Photos from the image-classification dataset "classe1" in the GitHub repository rdzw/Machine-Learning. Its 2 classes are: defeituosa, N defeituosa.

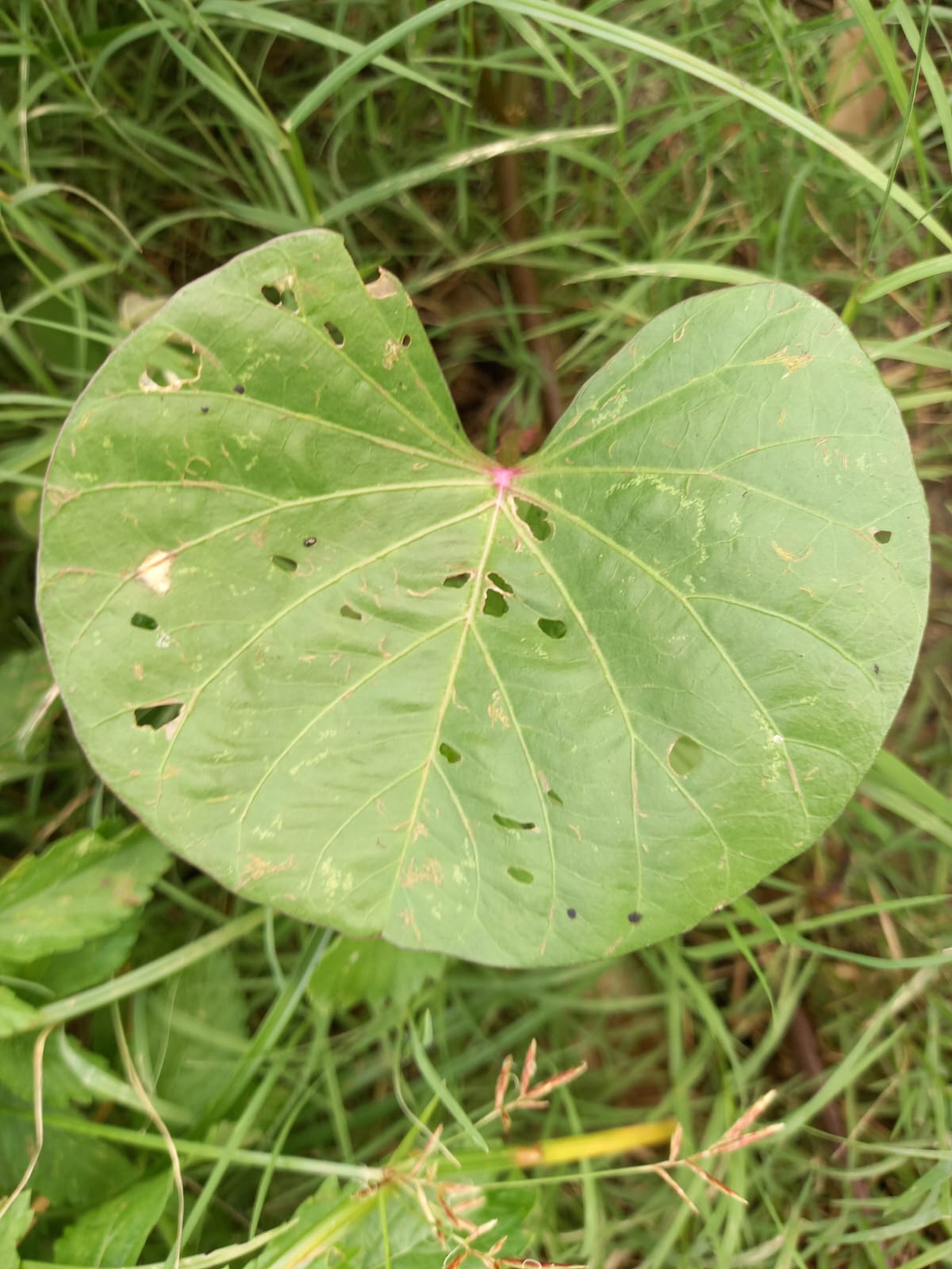
Label: defeituosa

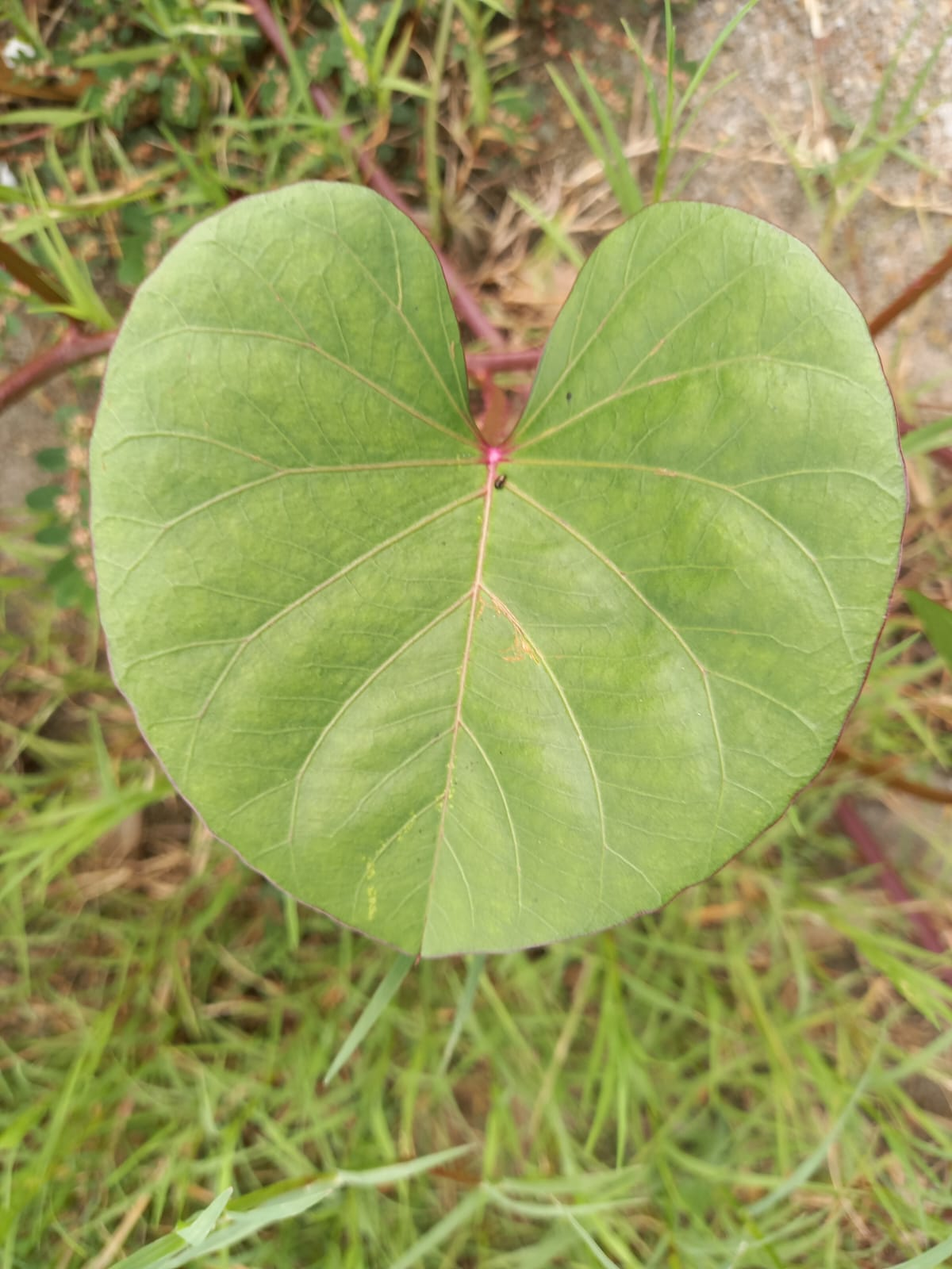
Label: N defeituosa

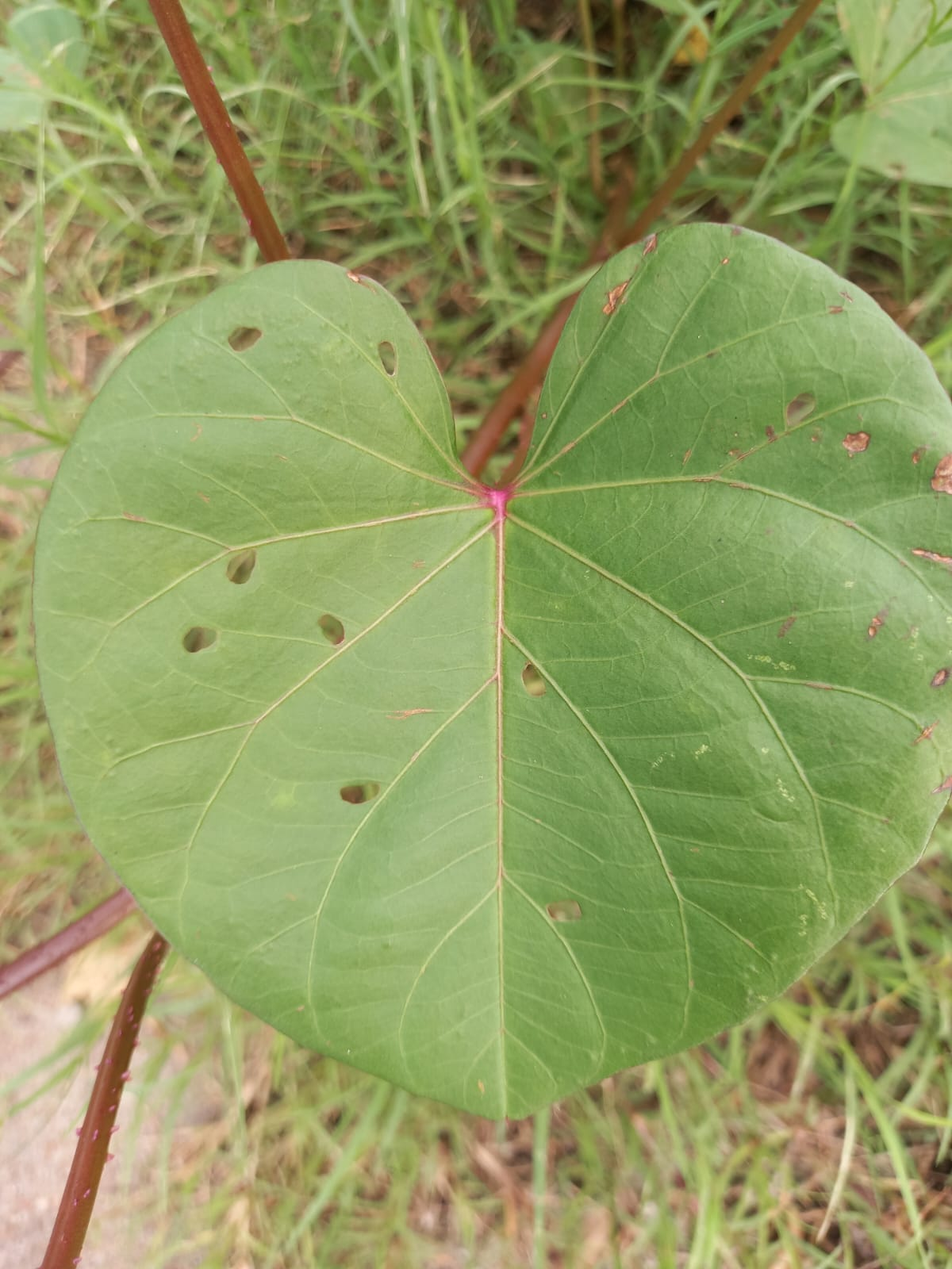
Label: defeituosa

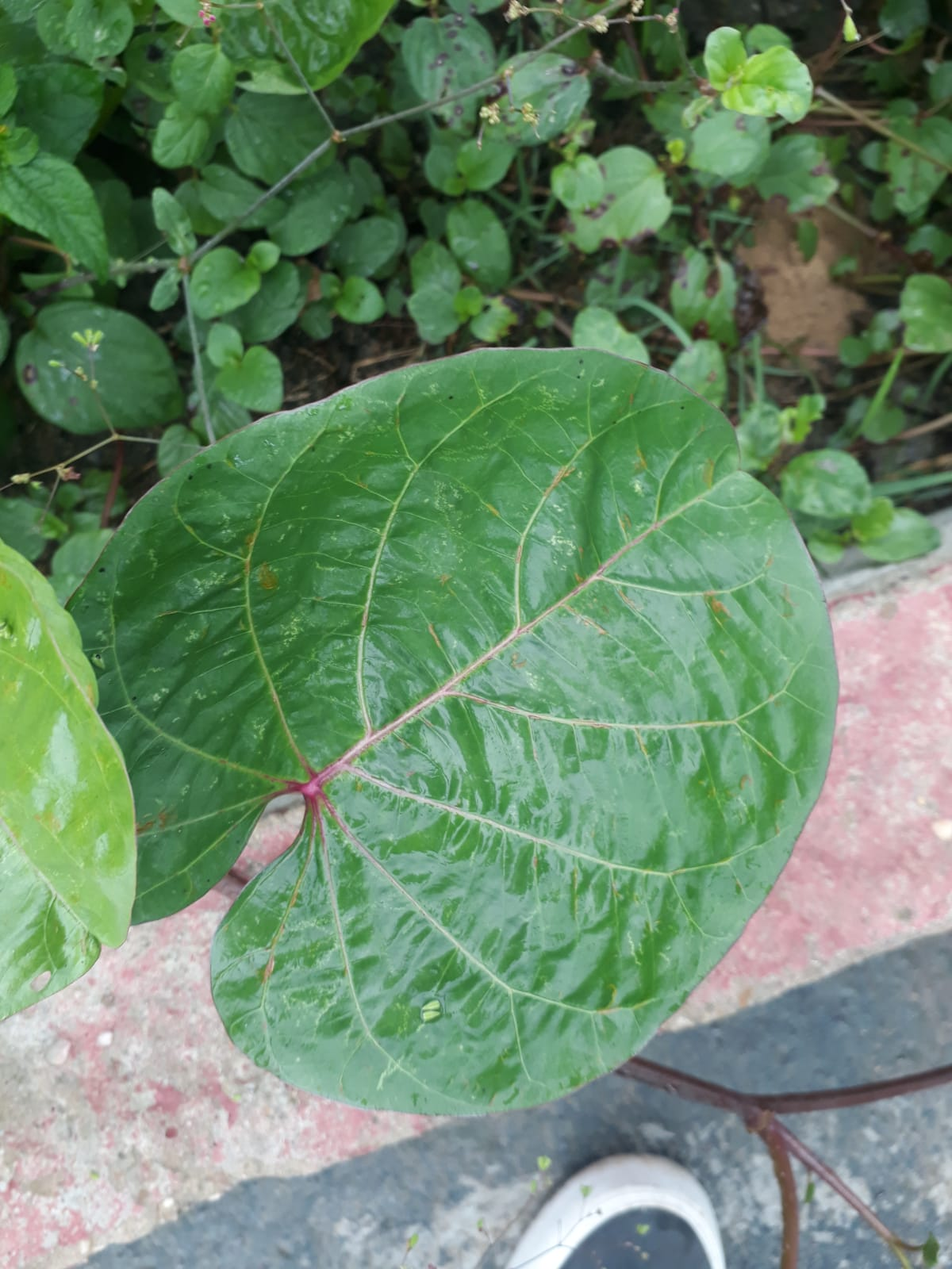
Label: N defeituosa

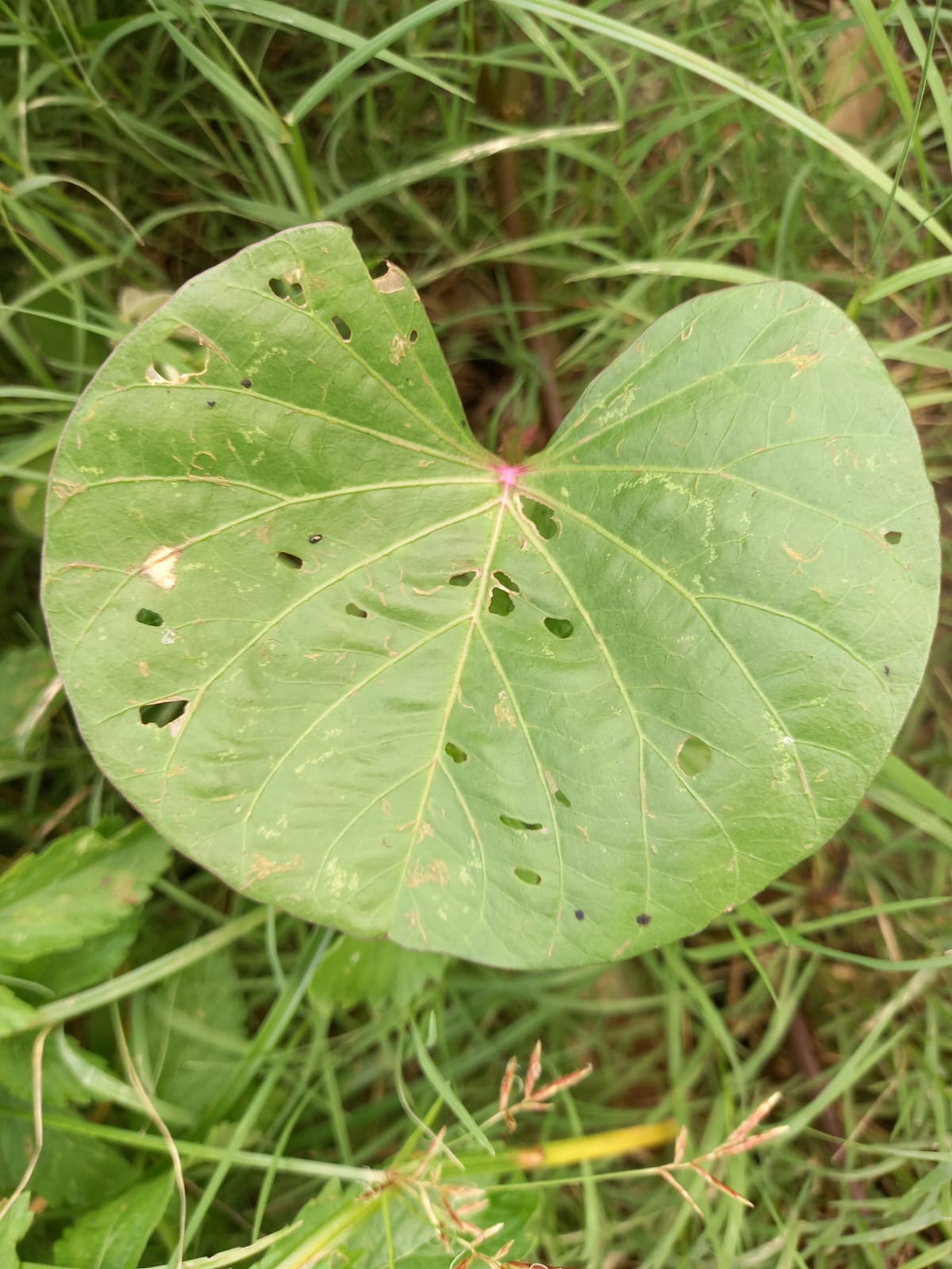
Label: defeituosa

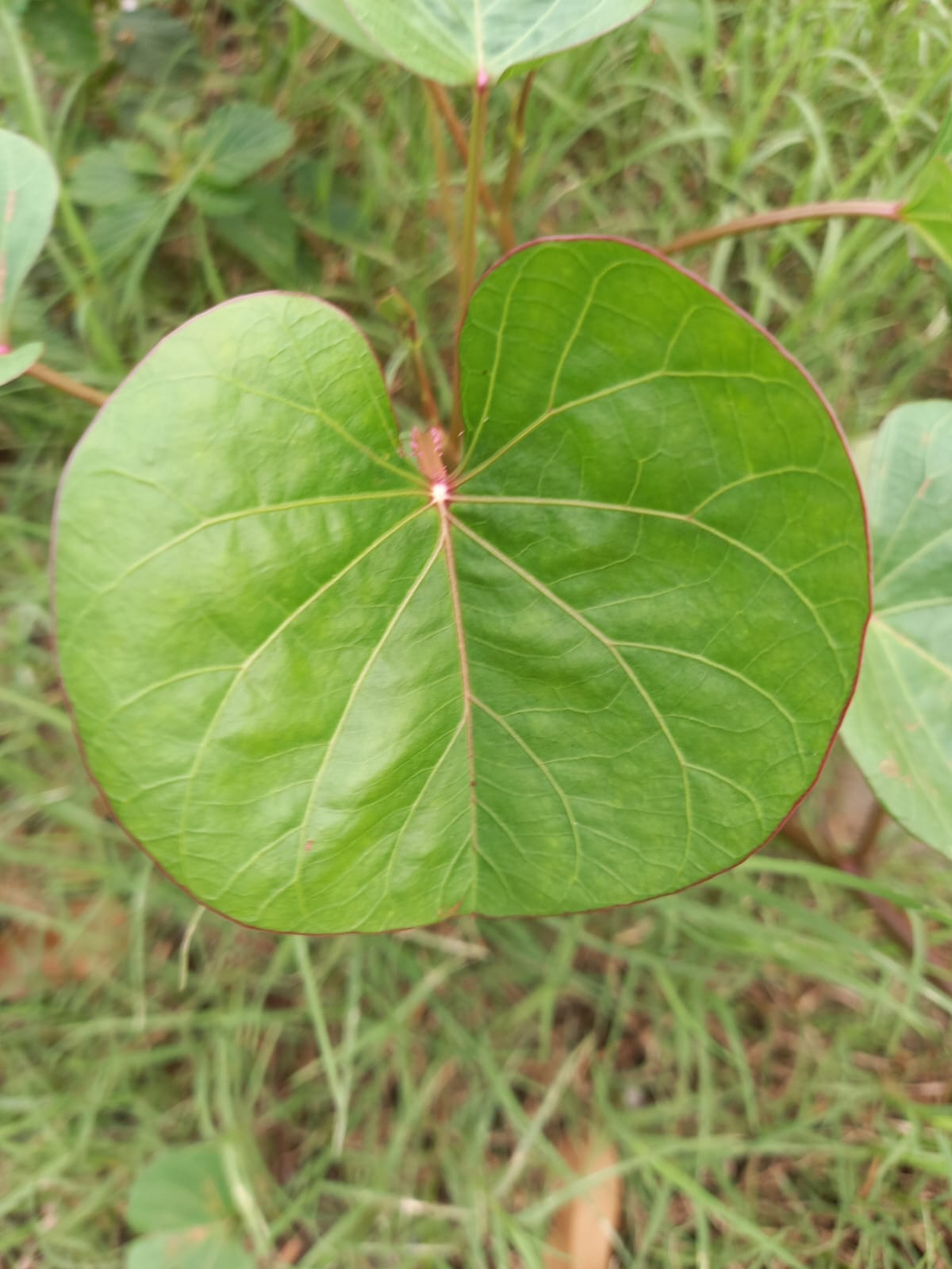
Label: N defeituosa
